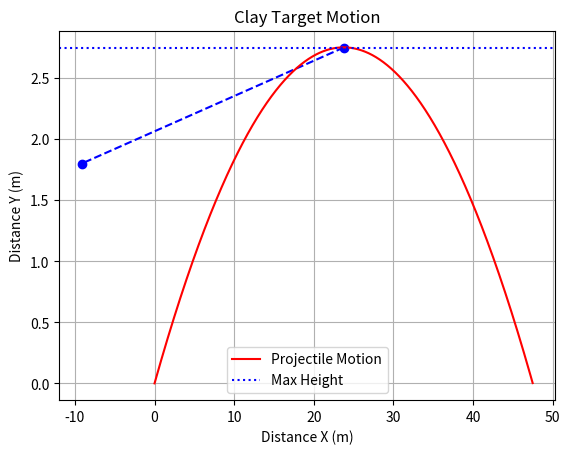

Python code for this plot:
import numpy as np
import matplotlib.pyplot as plt

## Variables
# angle = np.deg2rad(23)      ## launch angle in degrees
g = 9.81                    ## gravity
u = 18.775                  ## initial velocity (x and y components follow)
ux = 17.277
uy = 7.345
sy = 2.75                   ## height of target (2.5 - 3 meters)
hSpread = 22                ## horizontal spread in degrees

dist = 47.5                 ## distance to target (45 - 50 meters)

## Revision 0
## calculate motion of projectile (equation)
xvals = []
yvals = []

def f(x):
    return (-x**2 + 47.5*x)/205

print(f(dist))

maxX = 0
maxY = 0

for x in np.arange(0, 47.5, .01):
    y = f(x)
    xvals.append(x)
    yvals.append(y)
    if y > maxY:
        maxY = y
        maxX = x

## line from player to max height
plt.plot((dist/2), sy, 'bo')
plt.plot(-9.14, 1.8, 'bo')

plt.plot((dist/2, -9.14), (sy, 1.8), 'b--')
## start angle @ 2.4 degrees

## plot 1
plt.plot(xvals, yvals, 'r', label='Projectile Motion')
plt.axhline(y=sy, color='b', linestyle="dotted", label='Max Height')
plt.xlabel('Distance X (m)')
# plt.xticks(np.arange(0, 30, 2))
plt.ylabel('Distance Y (m)')
# plt.yticks(np.arange(0, 3, .25))
plt.title('Clay Target Motion')

plt.legend()
plt.grid()
plt.show()
